Labelled photos from "dataset", an image-classification folder in negiadventures/traffic-sign-detect-and-recognize. The possible labels are: bicycle and pedestrian, bicycle route, block ahead, bus only, bus stop, do not block, do not enter, end school zone, exit only, height limit, hospital, left lane must, left on green arrow only, no access, no left turn, no parking, no pedestrian, no right turn, no trucks, no turn on red, no u-turn, one way, one way left, one way right, only two way, parking, pedestrian crossing, right or through, road construction ahead, road work ahead, school, slight left, speed limit 18, speed limit 20, speed limit 25, speed limit 27, speed limit 30, speed limit 40, stop, traffic light, u-turn permitted ahead, watch for motorcycles, workers ahead, yield.

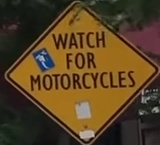
Label: watch for motorcycles

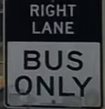
Label: bus only

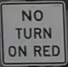
Label: no turn on red

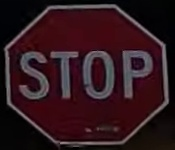
Label: stop

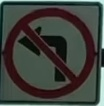
Label: no left turn

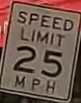
Label: speed limit 25
